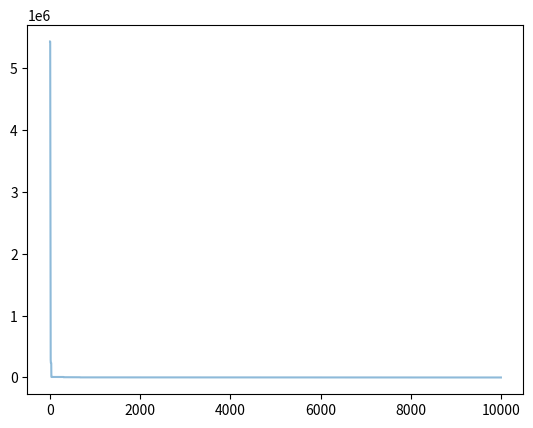

Recreate this plot in Python.
import numpy as np
import matplotlib.pyplot as plt
from mpl_toolkits.mplot3d import Axes3D


def fit_fun(x):  # 适应函数，即为优化模型。
    """
    :param x:
    :return:
    """
    # 使得掘进机在调整过程中调整量之和最小、时间最少、液压油缸的流量最少。
    return sum(100.0 * (x[0][1:] - x[0][:-1] ** 2.0) ** 2.0 + (1 - x[0][:-1]) ** 2.0)


class Particle:
    # 初始化
    def __init__(self, x_max, max_vel, dim):
        self.__pos = np.random.uniform(-x_max, x_max, (1, dim))  # 粒子的位置
        self.__vel = np.random.uniform(-max_vel, max_vel, (1, dim))  # 粒子的速度
        self.__bestPos = np.zeros((1, dim))  # 粒子最好的位置
        self.__fitnessValue = fit_fun(self.__pos)  # 适应度函数值

    def set_pos(self, value):
        self.__pos = value

    def get_pos(self):
        return self.__pos

    def set_best_pos(self, value):
        self.__bestPos = value

    def get_best_pos(self):
        return self.__bestPos

    def set_vel(self, value):
        self.__vel = value

    def get_vel(self):
        return self.__vel

    def set_fitness_value(self, value):
        self.__fitnessValue = value

    def get_fitness_value(self):
        return self.__fitnessValue


class PSO:
    def __init__(self, dim, size, iter_num, x_max, max_vel, tol, best_fitness_value=float('Inf'), C1=2, C2=2, W=1):
        self.C1 = C1
        self.C2 = C2
        self.W = W
        self.dim = dim  # 粒子的维度
        self.size = size  # 粒子个数
        self.iter_num = iter_num  # 迭代次数
        self.x_max = x_max
        self.max_vel = max_vel  # 粒子最大速度
        self.tol = tol  # 截至条件
        self.best_fitness_value = best_fitness_value
        self.best_position = np.zeros((1, dim))  # 种群最优位置
        self.fitness_val_list = []  # 每次迭代最优适应值

        # 对种群进行初始化
        self.Particle_list = [Particle(self.x_max, self.max_vel, self.dim) for i in range(self.size)]

    def set_bestFitnessValue(self, value):
        self.best_fitness_value = value

    def get_bestFitnessValue(self):
        return self.best_fitness_value

    def set_bestPosition(self, value):
        self.best_position = value

    def get_bestPosition(self):
        return self.best_position

    # 更新速度
    def update_vel(self, part):
        vel_value = self.W * part.get_vel() + self.C1 * np.random.rand() * (part.get_best_pos() - part.get_pos()) \
                    + self.C2 * np.random.rand() * (self.get_bestPosition() - part.get_pos())
        vel_value[vel_value > self.max_vel] = self.max_vel
        vel_value[vel_value < -self.max_vel] = -self.max_vel
        part.set_vel(vel_value)

    # 更新位置
    def update_pos(self, part):
        pos_value = part.get_pos() + part.get_vel()
        part.set_pos(pos_value)
        value = fit_fun(part.get_pos())
        if value < part.get_fitness_value():
            part.set_fitness_value(value)
            part.set_best_pos(pos_value)
        if value < self.get_bestFitnessValue():
            self.set_bestFitnessValue(value)
            self.set_bestPosition(pos_value)

    def update_ndim(self):

        for i in range(self.iter_num):
            for part in self.Particle_list:
                self.update_vel(part)  # 更新速度
                self.update_pos(part)  # 更新位置
            self.fitness_val_list.append(self.get_bestFitnessValue())  # 每次迭代完把当前的最优适应度存到列表
            print('第{}次最佳适应值为{}'.format(i, self.get_bestFitnessValue()))
            if self.get_bestFitnessValue() < self.tol:
                break

        return self.fitness_val_list, self.get_bestPosition()

if __name__ == '__main__':
    # test 香蕉函数
    pso = PSO(4, 5, 10000, 30, 60, 1e-4, C1=2, C2=2, W=1)
    fit_var_list, best_pos = pso.update_ndim()
    print("最优位置:" + str(best_pos))
    print("最优解:" + str(fit_var_list[-1]))
    plt.plot(range(len(fit_var_list)), fit_var_list, alpha=0.5)